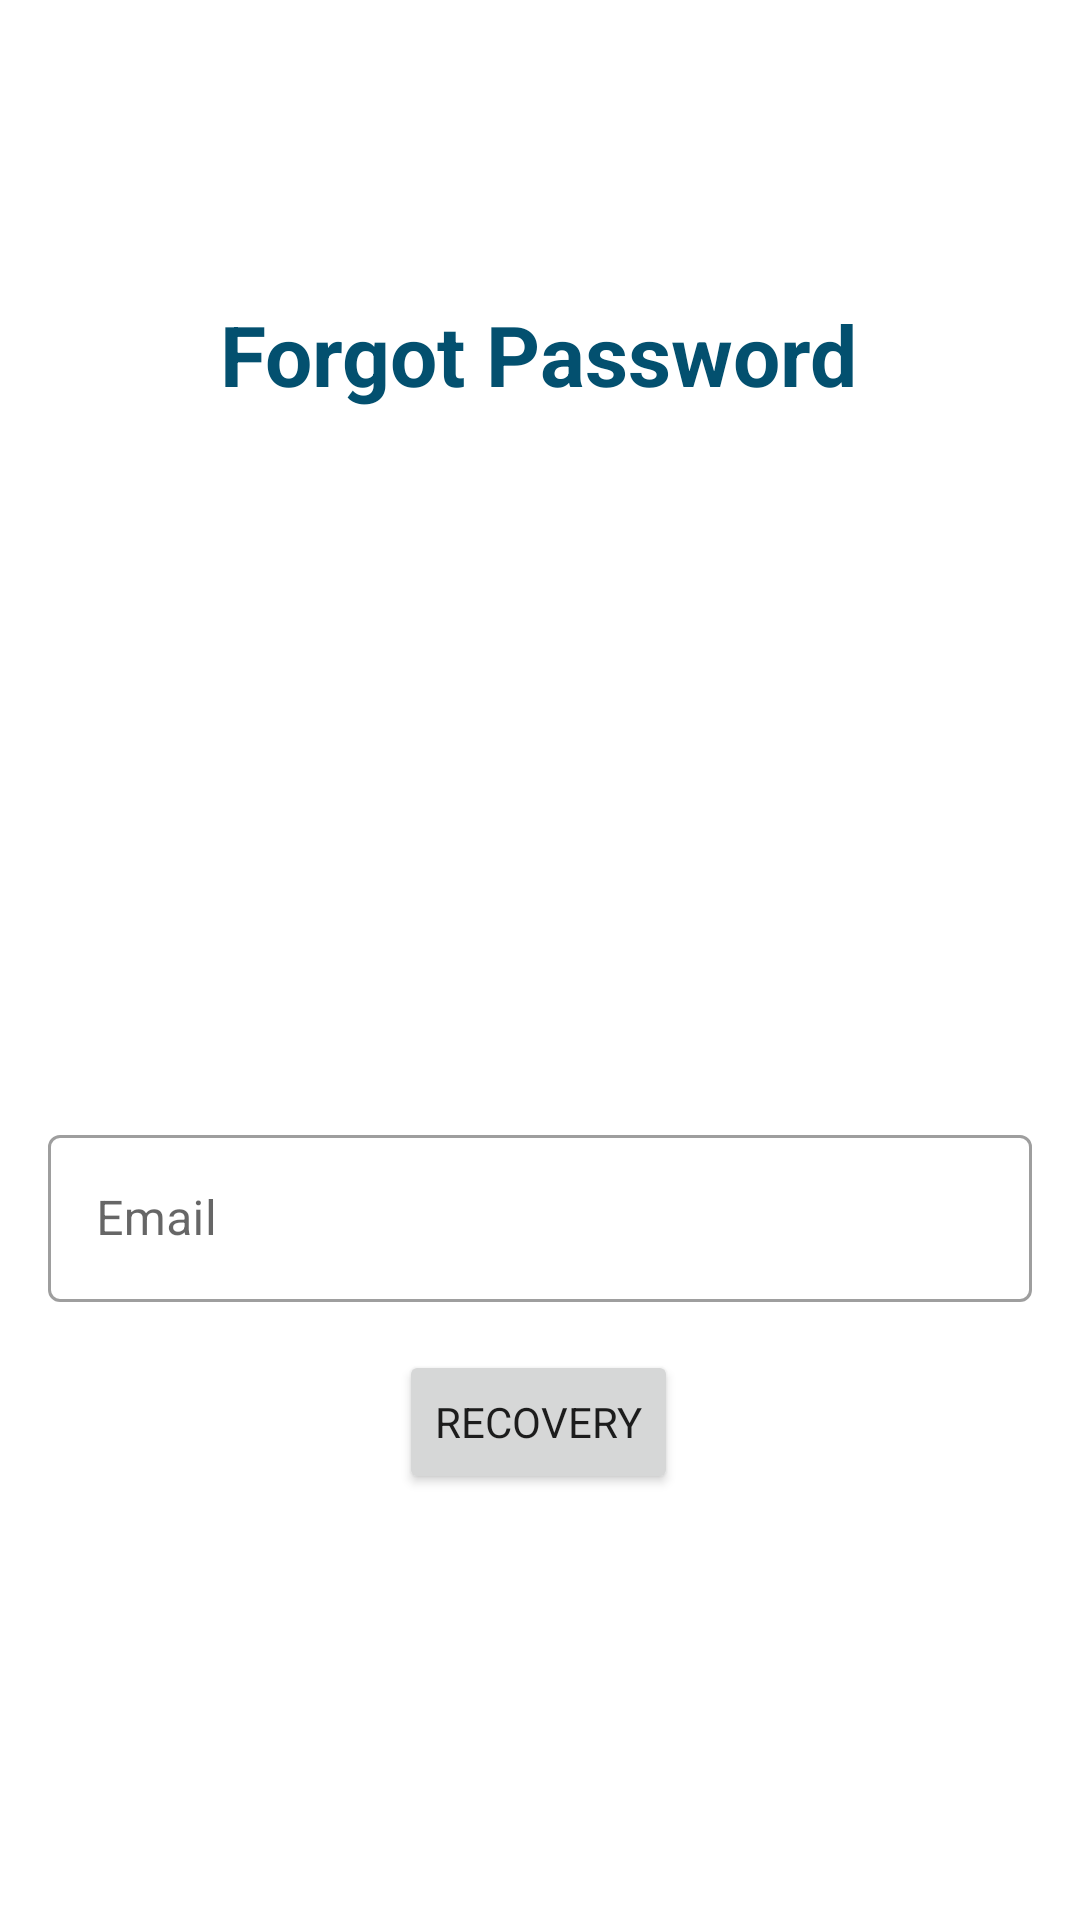

The Android layout XML behind this screen, and the referenced resources:
<!-- AndroidManifest.xml: application theme Theme.MPC -->
<!-- res/layout/activity_forgot_password.xml -->
<?xml version="1.0" encoding="utf-8"?>
<androidx.constraintlayout.widget.ConstraintLayout xmlns:android="http://schemas.android.com/apk/res/android"
    xmlns:app="http://schemas.android.com/apk/res-auto"
    xmlns:tools="http://schemas.android.com/tools"
    android:layout_width="match_parent"
    android:layout_height="match_parent"
    tools:context=".ForgotPassword">

    <com.google.android.material.textfield.TextInputLayout
        style="@style/Widget.MaterialComponents.TextInputLayout.OutlinedBox"
        android:id="@+id/forgot_email"
        android:layout_width="match_parent"
        android:layout_height="wrap_content"
        android:layout_marginStart="16dp"
        android:layout_marginEnd="16dp"
        android:layout_marginTop="373dp"
        android:hint="@string/email"
        app:endIconMode="clear_text"
        app:startIconDrawable="@drawable/ic_email"
        app:layout_constraintEnd_toEndOf="parent"
        app:layout_constraintStart_toStartOf="parent"
        app:layout_constraintTop_toTopOf="parent">

        <com.google.android.material.textfield.TextInputEditText
            android:inputType="textEmailAddress"
            android:layout_width="match_parent"
            android:layout_height="wrap_content"
            />
    </com.google.android.material.textfield.TextInputLayout>

    <Button
        android:id="@+id/recovery"
        android:layout_width="wrap_content"
        android:layout_height="wrap_content"
        android:fontFamily="sans-serif"
        android:text="@string/recovery"
        android:layout_marginTop="16dp"
        app:layout_constraintEnd_toEndOf="parent"
        app:layout_constraintHorizontal_bias="0.498"
        app:layout_constraintStart_toStartOf="parent"
        app:layout_constraintTop_toBottomOf="@+id/forgot_email" />

    <TextView
        android:id="@+id/textView4"
        android:layout_width="wrap_content"
        android:layout_height="wrap_content"
        android:layout_marginTop="24dp"
        android:fontFamily="sans-serif"
        android:text="@string/forgot_password"
        android:textColor="#03506f"
        android:textSize="28sp"
        android:textStyle="bold"
        app:layout_constraintBottom_toTopOf="@+id/forgot_email"
        app:layout_constraintEnd_toEndOf="parent"
        app:layout_constraintHorizontal_bias="0.498"
        app:layout_constraintStart_toStartOf="parent"
        app:layout_constraintTop_toTopOf="parent"
        app:layout_constraintVertical_bias="0.242" />


</androidx.constraintlayout.widget.ConstraintLayout>
<!-- resources referenced by this layout -->
<resources>
  <string name="email">Email</string>
  <string name="forgot_password">Forgot Password</string>
  <string name="recovery">Recovery</string>
  <style name="Theme.MPC" parent="Theme.MaterialComponents.Light.NoActionBar">
          
          <item name="colorPrimary">#4aa96c</item>
          <item name="colorPrimaryVariant">@color/purple_700</item>
          <item name="colorOnPrimary">@color/white</item>
          
          <item name="colorSecondary">@color/teal_200</item>
          <item name="colorSecondaryVariant">@color/teal_700</item>
          <item name="colorOnSecondary">@color/black</item>
          
          <item name="android:statusBarColor" tools:targetApi="l">?attr/colorPrimaryVariant</item>
          
      </style>
  <!-- not gathered from this repository: default colours our renderer supplied (Android Studio template values) -->
  <color name="purple_700">#FF3700B3</color>
  <color name="teal_200">#FF03DAC5</color>
  <color name="teal_700">#FF018786</color>
  <color name="black">#FF000000</color>
  <color name="white">#FFFFFFFF</color>
</resources>
